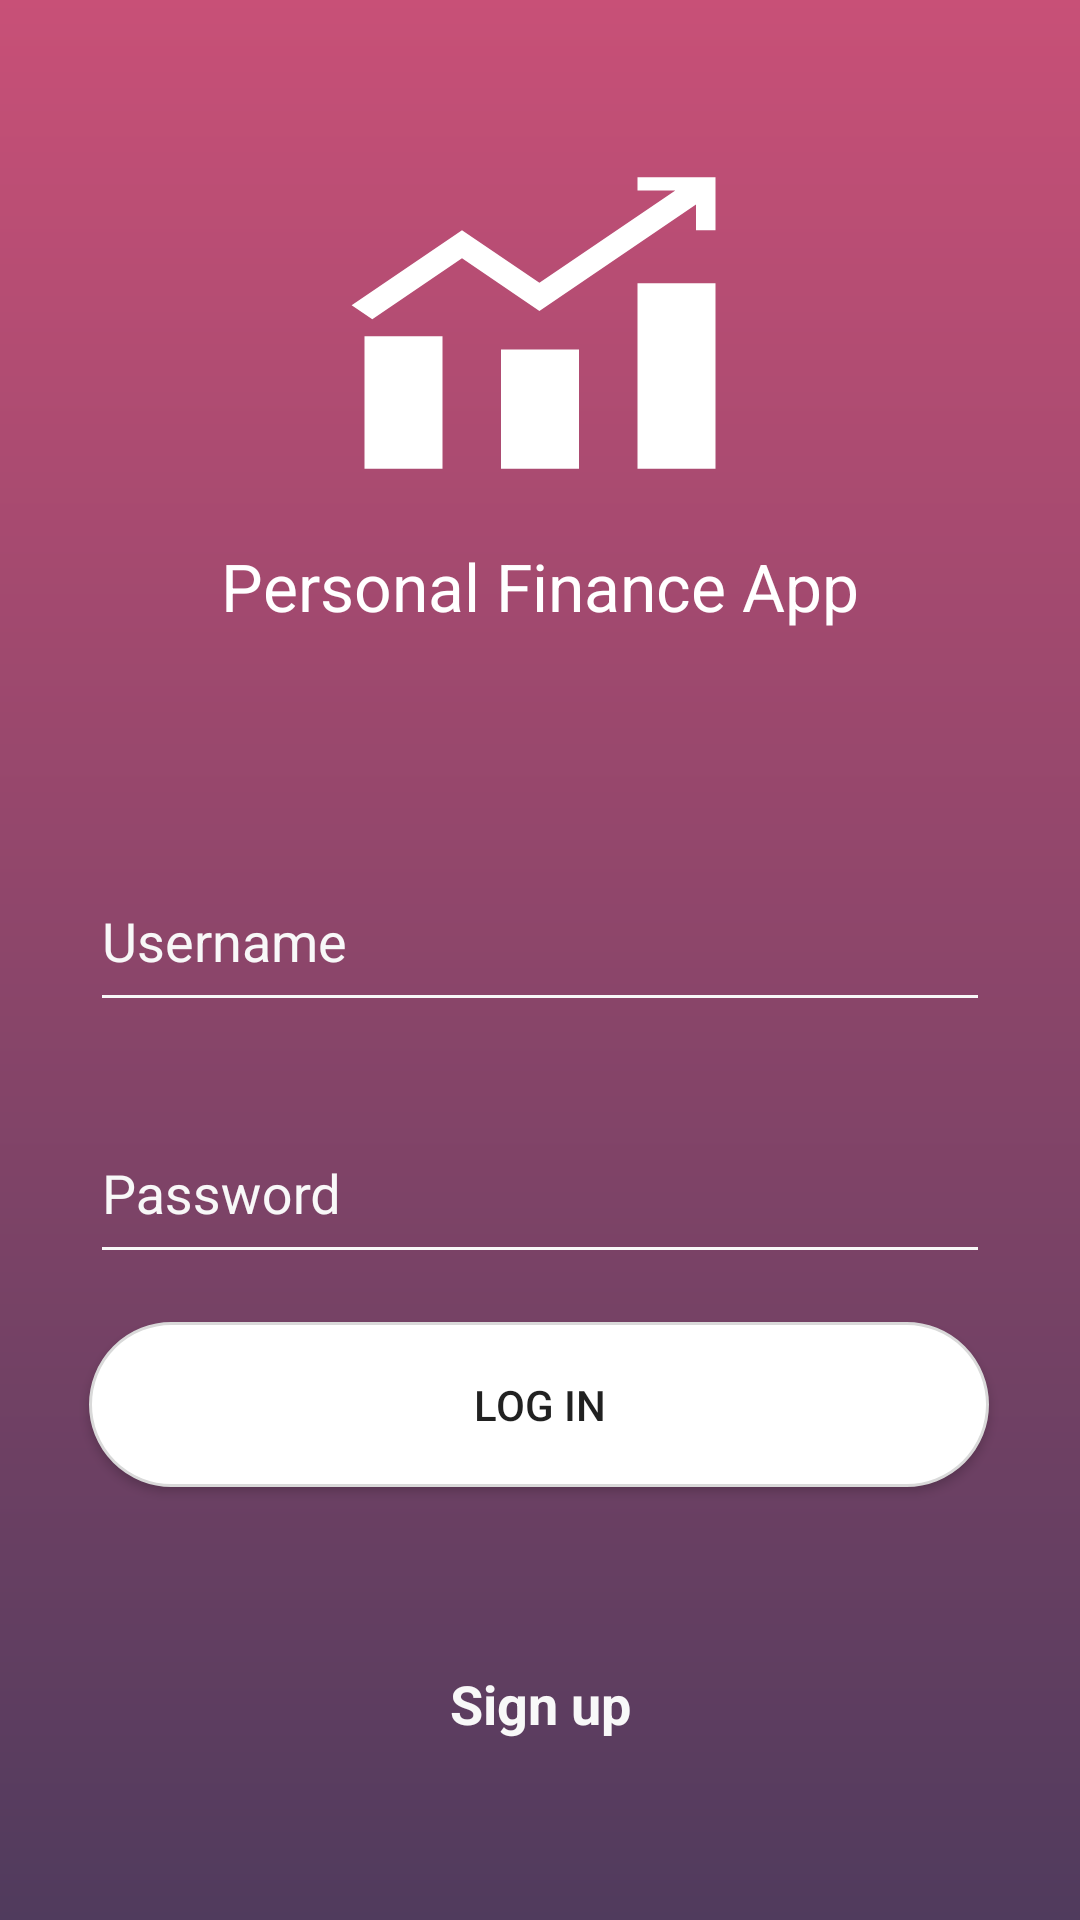

The Android layout XML behind this screen, and the referenced resources:
<!-- AndroidManifest.xml: application theme AppTheme -->
<!-- res/layout/fragment_login.xml -->
<?xml version="1.0" encoding="utf-8"?>

<android.support.constraint.ConstraintLayout xmlns:android="http://schemas.android.com/apk/res/android"
    xmlns:app="http://schemas.android.com/apk/res-auto"
    xmlns:tools="http://schemas.android.com/tools"
    android:id="@+id/login_view"
    android:layout_width="match_parent"
    android:layout_height="match_parent"
    android:background="@drawable/login_bg"
    android:focusableInTouchMode="true"
    tools:context="com.example.benjo.personalfinanceapp.login.authentication.LoginActivity">

    <TextView
        android:id="@+id/login_tv_top"
        android:layout_width="wrap_content"
        android:layout_height="wrap_content"
        android:layout_marginBottom="8dp"
        android:drawablePadding="20dp"
        android:drawableTop="@drawable/ic_finance_login"
        android:text="@string/login_title"
        android:theme="@style/HeadlineText"
        app:layout_constraintBottom_toTopOf="@+id/login_credentials"
        app:layout_constraintEnd_toEndOf="parent"
        app:layout_constraintStart_toStartOf="parent"
        app:layout_constraintTop_toTopOf="parent" />

    <include
        android:id="@+id/login_credentials"
        layout="@layout/credentials"
        android:layout_width="0dp"
        android:layout_height="wrap_content"
        android:layout_marginBottom="8dp"
        android:layout_marginEnd="8dp"
        android:layout_marginStart="8dp"
        app:layout_constraintBottom_toTopOf="@+id/login_btn"
        app:layout_constraintEnd_toEndOf="parent"
        app:layout_constraintStart_toStartOf="parent" />

    <Button
        android:id="@+id/login_btn"
        android:layout_width="300sp"
        android:layout_height="55sp"
        android:layout_marginBottom="60dp"
        android:layout_marginTop="8dp"
        android:background="@drawable/btn_login_selector"
        android:text="@string/login_btn"
        app:layout_constraintBottom_toTopOf="@+id/login_tv_signup"
        app:layout_constraintEnd_toEndOf="parent"
        app:layout_constraintHorizontal_bias="0.494"
        app:layout_constraintStart_toStartOf="parent" />

    <TextView
        android:id="@+id/login_tv_signup"
        android:layout_width="wrap_content"
        android:layout_height="wrap_content"
        android:layout_marginBottom="60dp"
        android:text="@string/login_register"
        android:textColor="@color/transparent_white"
        android:textSize="@dimen/text_size_medium"
        android:textStyle="bold"
        app:layout_constraintBottom_toBottomOf="parent"
        app:layout_constraintEnd_toEndOf="parent"
        app:layout_constraintStart_toStartOf="parent" />
</android.support.constraint.ConstraintLayout>
<!-- res/layout/credentials.xml (included above) -->
<?xml version="1.0" encoding="utf-8"?>

<android.support.constraint.ConstraintLayout xmlns:android="http://schemas.android.com/apk/res/android"
    xmlns:app="http://schemas.android.com/apk/res-auto"
    android:layout_width="match_parent"
    android:layout_height="wrap_content">

    <android.support.design.widget.TextInputLayout
        android:id="@+id/input_layout_username"
        android:layout_width="300sp"
        android:layout_height="60sp"
        android:layout_marginBottom="24dp"
        android:layout_marginEnd="8dp"
        android:layout_marginStart="8dp"
        android:layout_marginTop="8dp"
        android:textColorHint="@color/transparent_white"
        app:hintTextAppearance="@style/HintTextAppearance"
        app:layout_constraintBottom_toTopOf="@+id/input_layout_password"
        app:layout_constraintEnd_toEndOf="parent"
        app:layout_constraintStart_toStartOf="parent"
        app:layout_constraintTop_toTopOf="parent"
        app:layout_constraintVertical_bias="1.0">

        <EditText
            android:id="@+id/credentials_username"
            android:layout_width="match_parent"
            android:layout_height="wrap_content"
            android:hint="@string/hint_username"
            android:inputType="textEmailAddress"
            android:textColor="@color/white"
            android:theme="@style/CredentialText" />
    </android.support.design.widget.TextInputLayout>

    <android.support.design.widget.TextInputLayout
        android:id="@+id/input_layout_password"
        android:layout_width="300sp"
        android:layout_height="60sp"
        android:layout_marginBottom="8dp"
        android:layout_marginEnd="8dp"
        android:layout_marginStart="8dp"
        android:textColorHint="@color/transparent_white"
        app:hintTextAppearance="@style/HintTextAppearance"
        app:layout_constraintBottom_toBottomOf="parent"
        app:layout_constraintEnd_toEndOf="parent"
        app:layout_constraintStart_toStartOf="parent">

        <EditText
            android:id="@+id/credentials_password"
            android:layout_width="match_parent"
            android:layout_height="wrap_content"
            android:hint="@string/hint_password"
            android:inputType="textPassword"
            android:textColor="@color/white"
            android:theme="@style/CredentialText" />
    </android.support.design.widget.TextInputLayout>

</android.support.constraint.ConstraintLayout>
<!-- resources referenced by this layout -->
<resources>
  <color name="transparent_white">#F8F8F8</color>
  <color name="white">#FFFFFF</color>
  <dimen name="text_size_medium">18sp</dimen>
  <!-- drawable btn_login_selector (drawable) -->
  <?xml version="1.0" encoding="utf-8"?>
  
  <selector xmlns:android="http://schemas.android.com/apk/res/android">
  
      <item android:drawable="@drawable/btn_login_pressed" android:state_pressed="true"/>
      <item android:drawable="@drawable/btn_login_unpressed"/>
  
  </selector>
  <!-- drawable ic_finance_login (drawable) -->
  <vector xmlns:android="http://schemas.android.com/apk/res/android"
      android:width="156sp"
      android:height="106sp"
      android:viewportHeight="24"
      android:viewportWidth="24">
      <path
          android:fillColor="#FFFFFF"
          android:pathData="M3,13H7V23H3V13M10,14H14V23H10V14M17,9H21V23H17V9M17,1H21V5H20V3.06L11.97,11.09L8,7.12L3.4,11.72L2.34,10.66L8,5L11.97,8.97L18.94,2H17V1Z" />
  </vector>
  <!-- drawable login_bg (drawable) -->
  <?xml version="1.0" encoding="utf-8"?>
  
  <shape xmlns:android="http://schemas.android.com/apk/res/android"
      android:shape="rectangle">
      <gradient
          android:angle="90"
          android:endColor="#c85077"
          android:startColor="#503B5D"
  
          android:type="linear" />
  </shape>
  <string name="hint_password">Password</string>
  <string name="hint_username">Username</string>
  <string name="login_btn">Log in</string>
  <string name="login_register">Sign up</string>
  <string name="login_title">Personal Finance App</string>
  <style name="CredentialText">
          <item name="android:backgroundTint">@color/transparent_white</item>
          <item name="android:cursorVisible">false</item>
          <item name="android:paddingBottom">15dp</item>
          <item name="android:textColor">@color/white</item>
      </style>
  <style name="HeadlineText">
          <item name="android:textColor">@color/white</item>
          <item name="android:textSize">@dimen/text_size_large</item>
      </style>
  <style name="HintTextAppearance" parent="TextAppearance.AppCompat">
          <item name="android:textColor">@color/white</item>
      </style>
  <style name="AppTheme" parent="Theme.AppCompat.Light.NoActionBar">
          <item name="colorPrimary">@color/colorPrimary</item>
          <item name="colorPrimaryDark">@color/colorPrimaryDark</item>
          <item name="colorAccent">@color/colorAccent</item>
          <item name="android:windowBackground">@drawable/login_bg</item>
      </style>
  <!-- drawable btn_login_pressed (drawable) -->
  <?xml version="1.0" encoding="utf-8"?>
  
  <shape xmlns:android="http://schemas.android.com/apk/res/android"
      android:shape="rectangle">
  
      <stroke
          android:width="1dp"
          android:color="#d9d9d9" />
  
      <corners android:radius="100dp" />
  
      <padding
          android:bottom="10dp"
          android:left="20dp"
          android:right="20dp"
          android:top="10dp" />
  
      <solid android:color="@color/transparent_white" />
  
  </shape>
  <!-- drawable btn_login_unpressed (drawable) -->
  <?xml version="1.0" encoding="utf-8"?>
  
  <shape xmlns:android="http://schemas.android.com/apk/res/android"
      android:shape="rectangle">
  
      <stroke
          android:width="1dp"
          android:color="#d9d9d9" />
  
      <corners android:radius="100dp" />
  
      <padding
          android:bottom="10dp"
          android:left="20dp"
          android:right="20dp"
          android:top="10dp" />
  
      <solid android:color="@color/white" />
  
  </shape>
  <dimen name="text_size_large">22sp</dimen>
  <color name="colorPrimary">#212121</color>
  <color name="colorPrimaryDark">#c85077</color>
  <color name="colorAccent">#c85077</color>
</resources>
